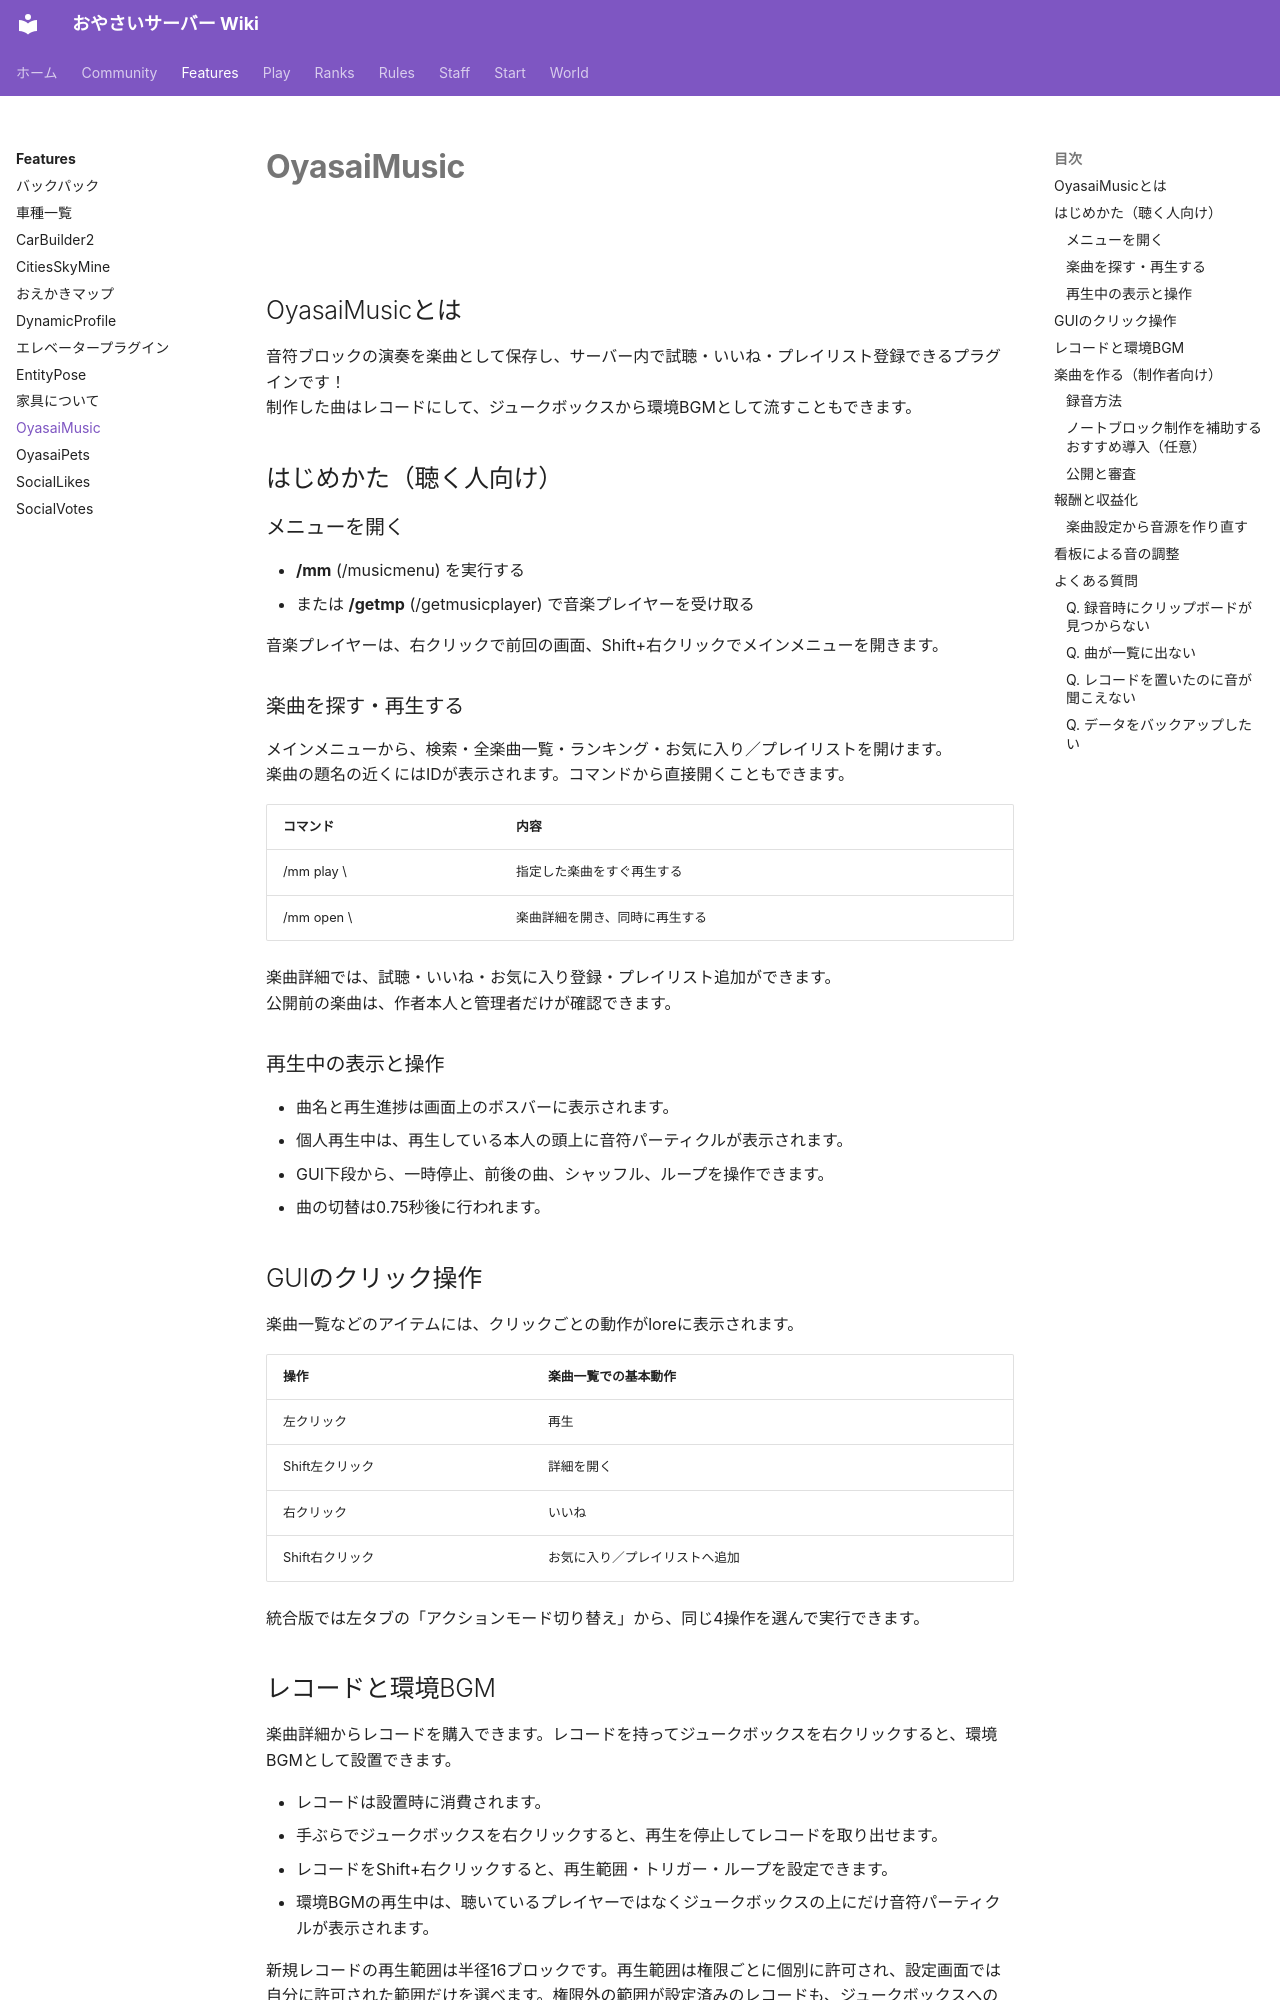

repository: oyasaiserver/wiki · page: features/oyasaimusic/index.html · generator: mkdocs

---
title: OyasaiMusic
---

# OyasaiMusic

![](https://image02.seesaawiki.jp/o/i/oyasai/a0db041f0021b10c.png)

## OyasaiMusicとは

音符ブロックの演奏を楽曲として保存し、サーバー内で試聴・いいね・プレイリスト登録できるプラグインです！  
制作した曲はレコードにして、ジュークボックスから環境BGMとして流すこともできます。

## はじめかた（聴く人向け）

### メニューを開く

- **/mm** (/musicmenu) を実行する
- または **/getmp** (/getmusicplayer) で音楽プレイヤーを受け取る

音楽プレイヤーは、右クリックで前回の画面、Shift+右クリックでメインメニューを開きます。

### 楽曲を探す・再生する

メインメニューから、検索・全楽曲一覧・ランキング・お気に入り／プレイリストを開けます。  
楽曲の題名の近くにはIDが表示されます。コマンドから直接開くこともできます。

| コマンド | 内容 |
| --- | --- |
| /mm play \<ID> | 指定した楽曲をすぐ再生する |
| /mm open \<ID> | 楽曲詳細を開き、同時に再生する |

楽曲詳細では、試聴・いいね・お気に入り登録・プレイリスト追加ができます。  
公開前の楽曲は、作者本人と管理者だけが確認できます。

### 再生中の表示と操作

- 曲名と再生進捗は画面上のボスバーに表示されます。
- 個人再生中は、再生している本人の頭上に音符パーティクルが表示されます。
- GUI下段から、一時停止、前後の曲、シャッフル、ループを操作できます。
- 曲の切替は0.75秒後に行われます。

## GUIのクリック操作

楽曲一覧などのアイテムには、クリックごとの動作がloreに表示されます。

| 操作 | 楽曲一覧での基本動作 |
| --- | --- |
| 左クリック | 再生 |
| Shift左クリック | 詳細を開く |
| 右クリック | いいね |
| Shift右クリック | お気に入り／プレイリストへ追加 |

統合版では左タブの「アクションモード切り替え」から、同じ4操作を選んで実行できます。
